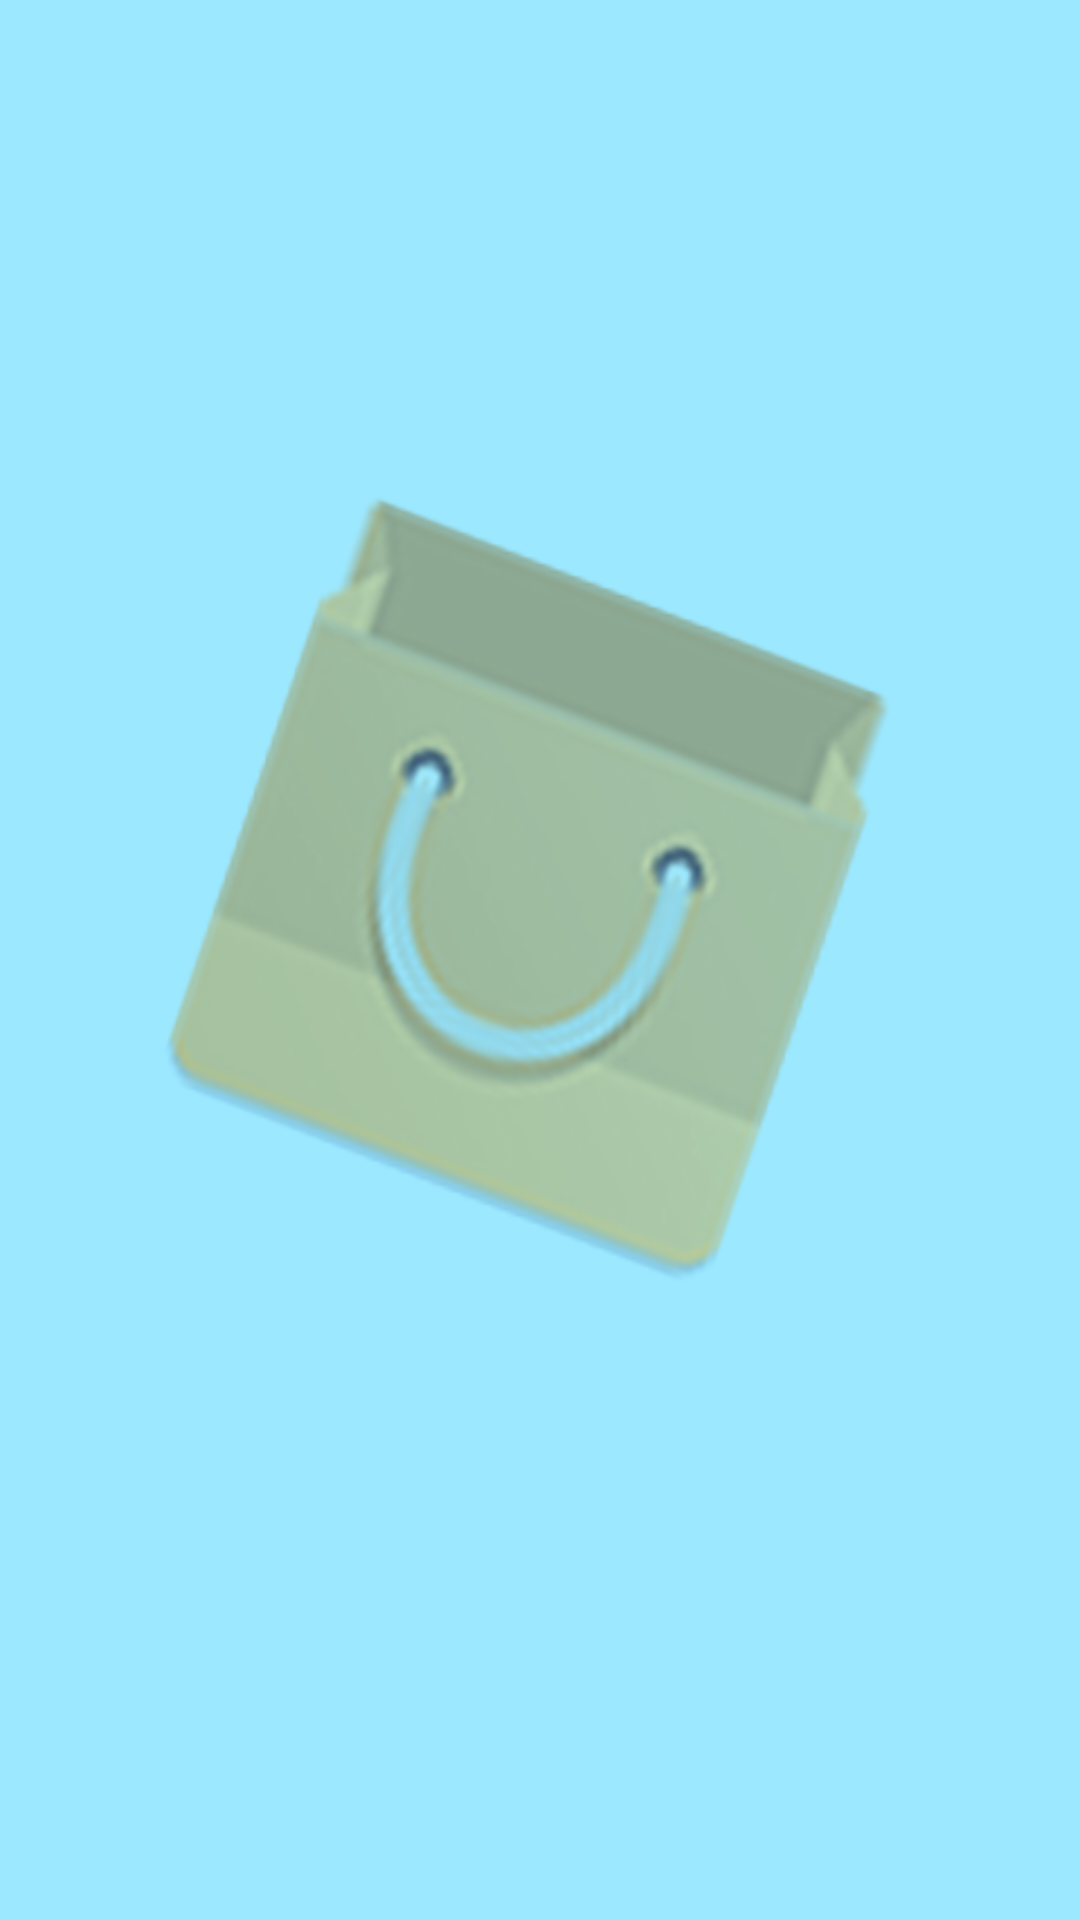

Write the Android layout XML for this screen, with the resource values it uses.
<!-- AndroidManifest.xml: application theme AppTheme -->
<!-- res/layout/fragment_courses.xml -->
<?xml version="1.0" encoding="utf-8"?>
<LinearLayout xmlns:android="http://schemas.android.com/apk/res/android"
      android:layout_width="match_parent"
      android:layout_height="match_parent"
      android:layout_alignParentLeft="true"
      android:layout_alignParentTop="true"
      android:background="@drawable/course_activity"
      android:orientation="vertical" >

    <ListView
        android:layout_width="match_parent"
        android:layout_height="wrap_content"
        android:id="@android:id/list"
        android:layout_gravity="center_horizontal"/>
    
</LinearLayout>
<!-- resources referenced by this layout -->
<resources>
  <!-- drawable course_activity: png bitmap (drawable-hdpi, 58143 bytes) -->
  <style name="AppTheme" parent="AppBaseTheme">
          
      </style>
  <style name="AppBaseTheme" parent="android:Theme.Light">
          
      </style>
</resources>
